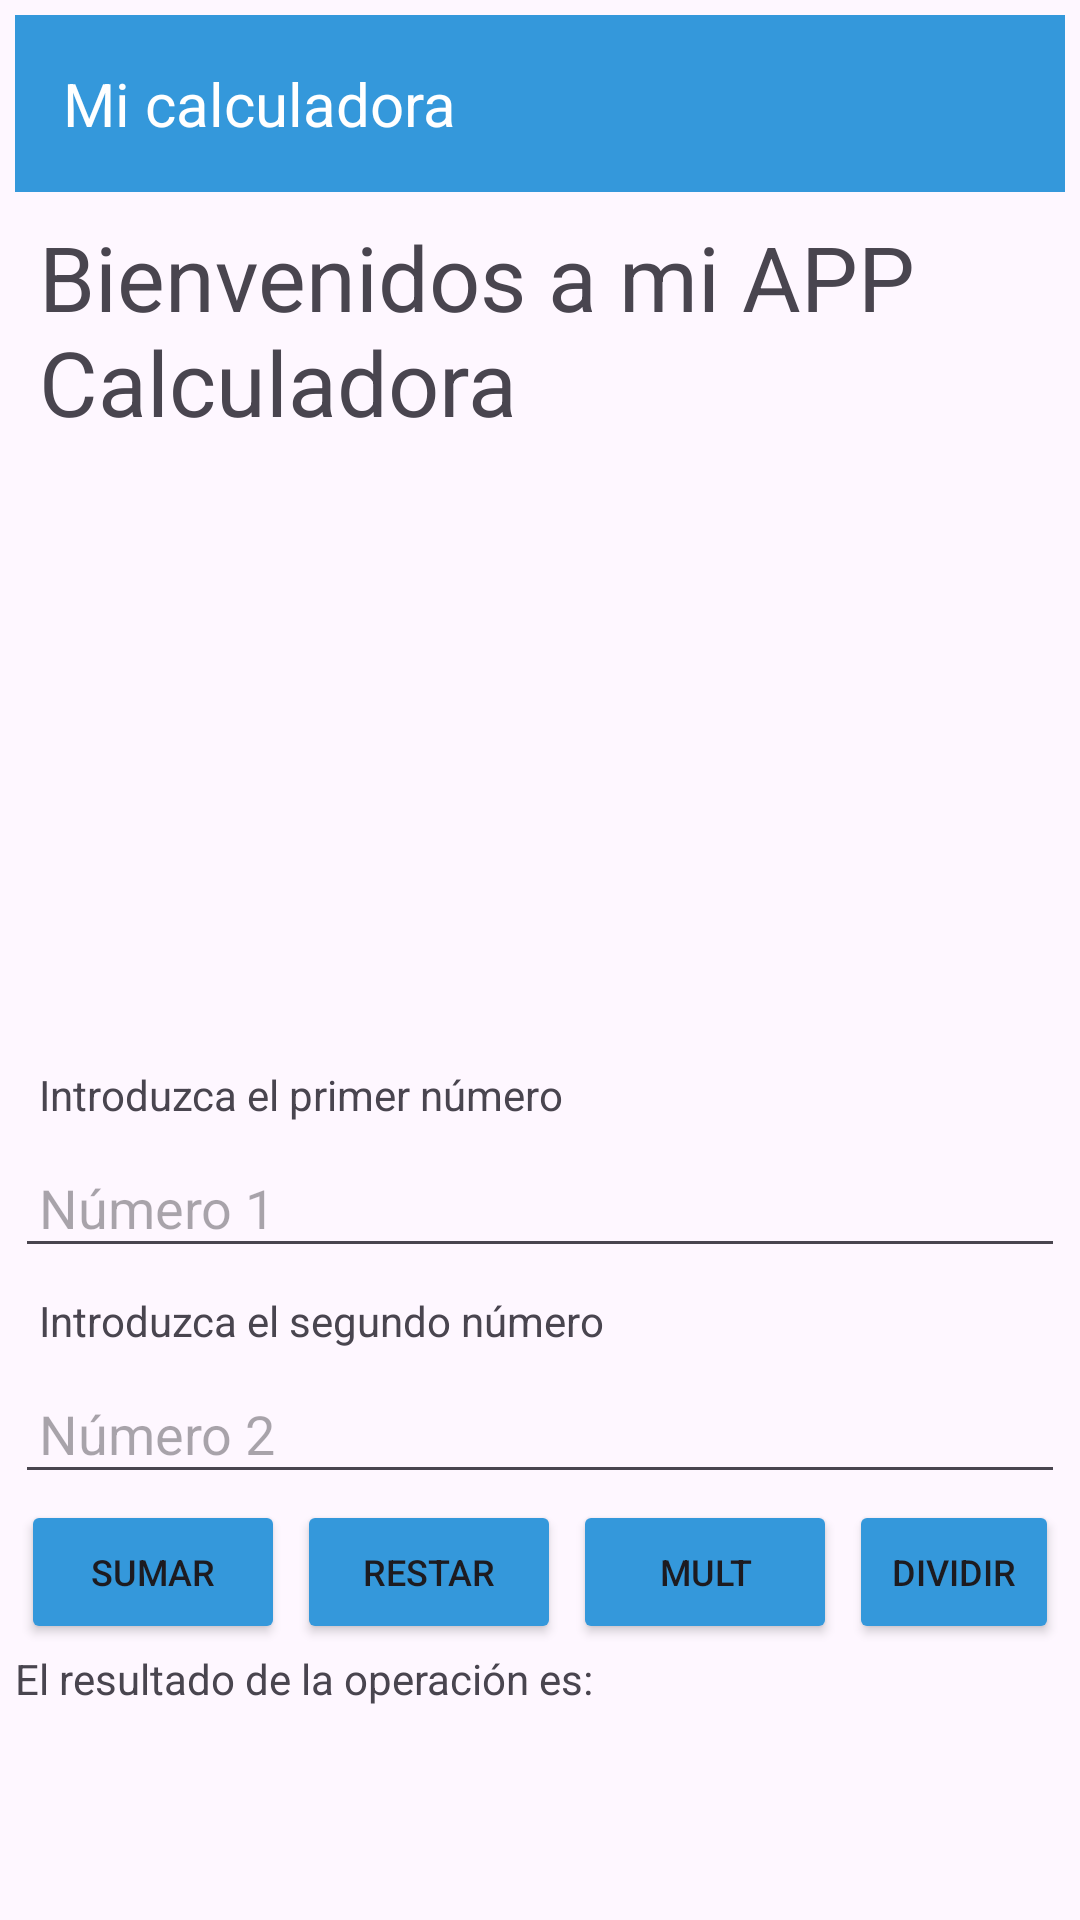

Android layout source for this screen:
<!-- AndroidManifest.xml: application theme Theme.Ejercicios1evMoviles -->
<!-- res/layout/activity_calculadora.xml -->
<?xml version="1.0" encoding="utf-8"?>
<layout xmlns:android="http://schemas.android.com/apk/res/android"
    xmlns:app="http://schemas.android.com/apk/res-auto"
    xmlns:tools="http://schemas.android.com/tools">

    <data>

    </data>

    <LinearLayout
        android:layout_width="match_parent"
        android:layout_height="match_parent"
        android:orientation="vertical"
        android:padding="5dp"
        tools:context=".MainActivity">

        <TextView
            android:id="@+id/mi_calculadora"
            android:layout_width="match_parent"
            android:layout_height="wrap_content"
            android:text="@string/mi_calculadora"
            android:background="@color/azul"
            android:textColor="@color/white"
            android:textSize="20dp"
            android:padding="16dp" />

        <TextView
            android:id="@+id/bienvenida"
            android:layout_width="match_parent"
            android:layout_height="wrap_content"
            android:text="@string/bienvenida"
            android:textSize="30dp"
            android:padding="8dp" />

        <ImageView
            android:id="@+id/calculadora"
            android:layout_width="202dp"
            android:layout_height="192dp"
            android:layout_gravity="center"
            android:adjustViewBounds="true"
            android:paddingBottom="8dp"
            android:src="@drawable/calc" />

        <TextView
            android:id="@+id/pedir_n1"
            android:layout_width="match_parent"
            android:layout_height="wrap_content"
            android:padding="8dp"
            android:text="@string/pedir_n1" />

        <EditText
            android:id="@+id/n1"
            android:layout_width="match_parent"
            android:layout_height="wrap_content"
            android:padding="8dp"
            android:inputType="number"
            android:hint="@string/n1" />

        <TextView
            android:id="@+id/pedir_n2"
            android:layout_width="match_parent"
            android:layout_height="wrap_content"
            android:padding="8dp"
            android:text="@string/pedir_n2" />

        <EditText
            android:id="@+id/n2"
            android:layout_width="match_parent"
            android:layout_height="wrap_content"
            android:padding="8dp"
            android:inputType="number"
            android:hint="@string/n2" />

        <LinearLayout
            android:layout_width="match_parent"
            android:layout_height="wrap_content"
            android:orientation="horizontal">

            <Button
                android:id="@+id/suma"
                android:layout_width="wrap_content"
                android:layout_height="wrap_content"
                android:layout_margin="2dp"
                android:textSize="12dp"
                android:gravity="center"
                android:text="@string/sumar"
                android:backgroundTint="@color/azul"/>

            <Button
                android:id="@+id/resta"
                android:layout_width="wrap_content"
                android:layout_height="wrap_content"
                android:layout_margin="2dp"
                android:textSize="12dp"
                android:gravity="center"
                android:text="@string/restar"
                android:backgroundTint="@color/azul"/>

            <Button
                android:id="@+id/multi"
                android:layout_width="wrap_content"
                android:layout_height="wrap_content"
                android:layout_margin="2dp"
                android:textSize="12dp"
                android:gravity="center"
                android:text="@string/mult"
                android:backgroundTint="@color/azul"/>

            <Button
                android:id="@+id/div"
                android:layout_width="wrap_content"
                android:layout_height="wrap_content"
                android:layout_margin="2dp"
                android:textSize="12dp"
                android:gravity="center"
                android:text="@string/dividir"
                android:backgroundTint="@color/azul"/>

        </LinearLayout>

        <TextView
            android:id="@+id/instruccion_resultado"
            android:layout_width="match_parent"
            android:layout_height="wrap_content"
            android:text="@string/resultado" />

        <TextView
            android:id="@+id/resultado"
            android:layout_width="match_parent"
            android:layout_height="wrap_content"
            android:textColor="@color/black"
            android:textSize="25dp" />


    </LinearLayout>
</layout>
<!-- resources referenced by this layout -->
<resources>
  <color name="azul">#3498DB</color>
  <color name="black">#FF000000</color>
  <color name="white">#FFFFFFFF</color>
  <string name="bienvenida">Bienvenidos a mi APP Calculadora</string>
  <string name="dividir">DIVIDIR</string>
  <string name="mi_calculadora">Mi calculadora</string>
  <string name="mult">MULT</string>
  <string name="n1">Número 1</string>
  <string name="n2">Número 2</string>
  <string name="pedir_n1">Introduzca el primer número</string>
  <string name="pedir_n2">Introduzca el segundo número</string>
  <string name="restar">RESTAR</string>
  <string name="resultado">El resultado de la operación es:</string>
  <string name="sumar">SUMAR</string>
  <style name="Theme.Ejercicios1evMoviles" parent="Base.Theme.Ejercicios1evMoviles" />
  <style name="Base.Theme.Ejercicios1evMoviles" parent="Theme.Material3.DayNight.NoActionBar">
          
          
      </style>
</resources>
